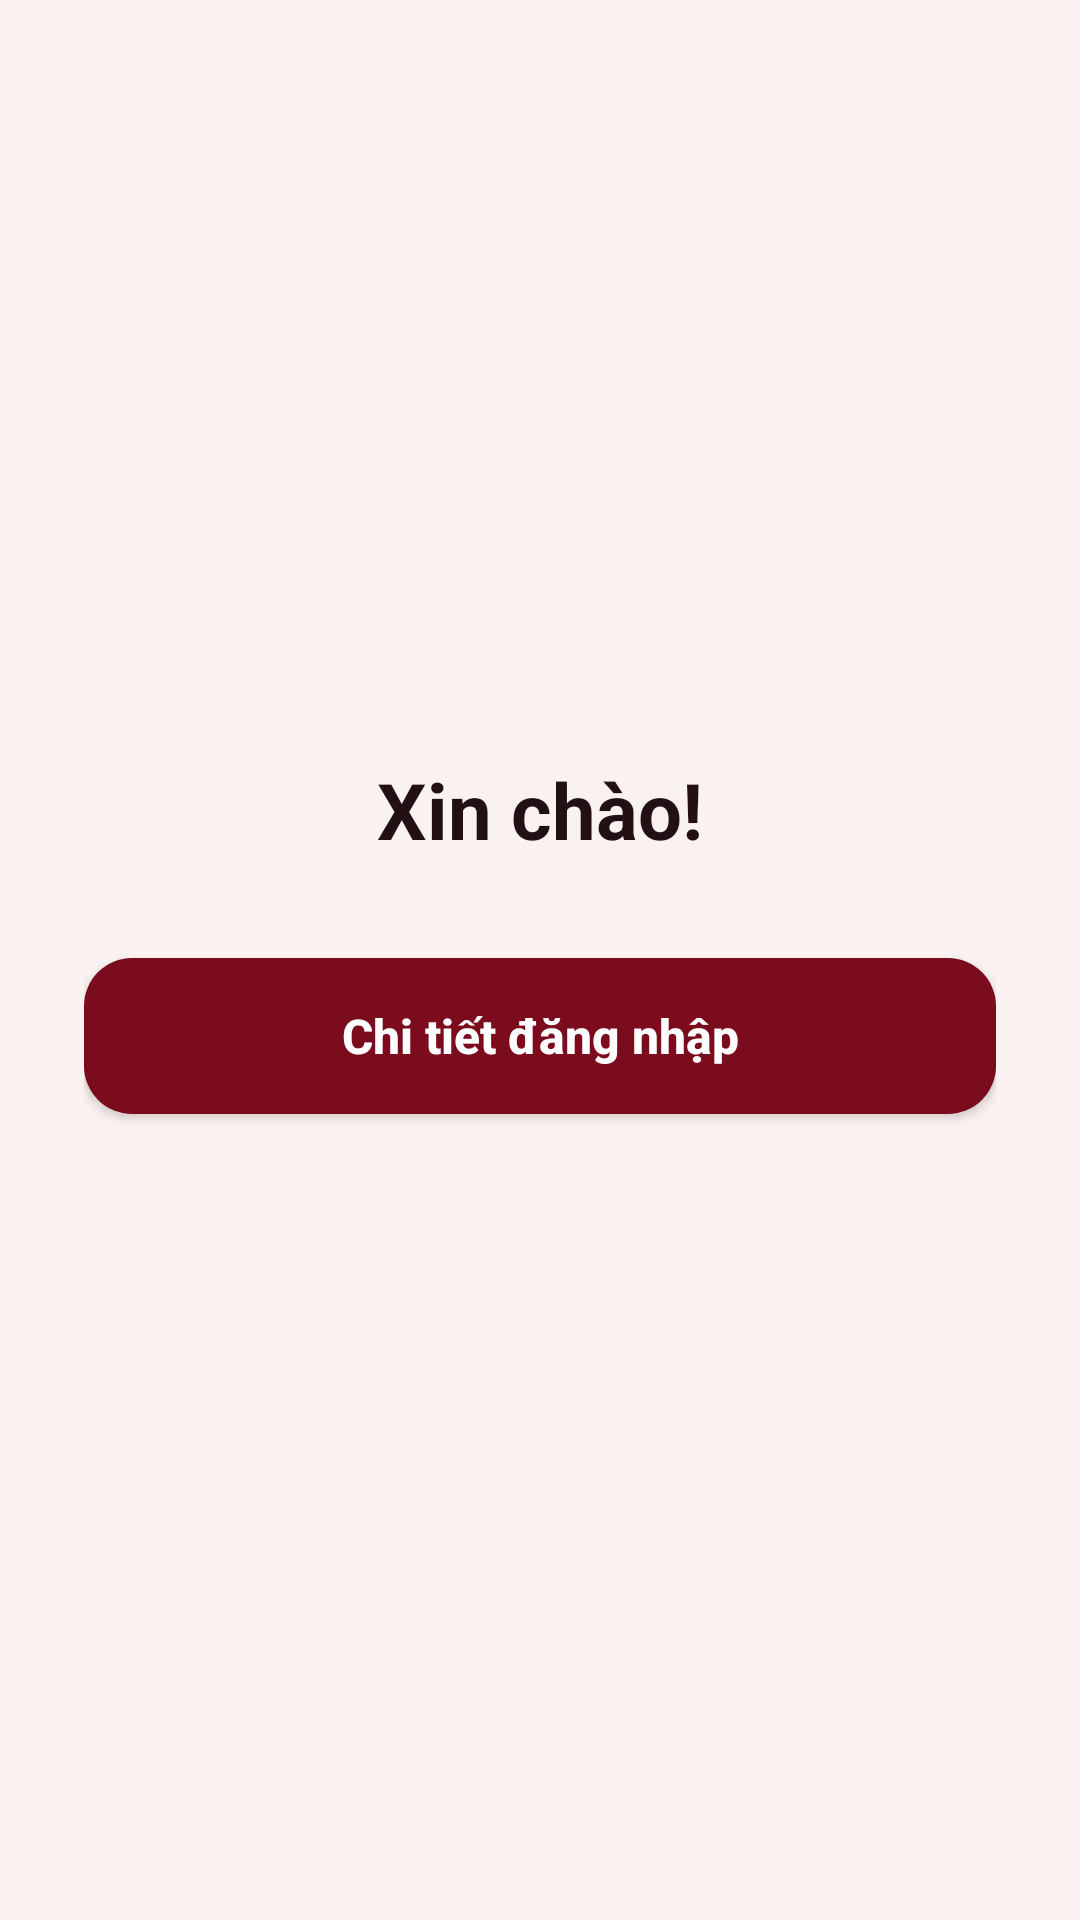

Layout XML and referenced resources for this Android screen:
<!-- AndroidManifest.xml: application theme Theme.Bai1 -->
<!-- res/layout/activity_home.xml -->
<?xml version="1.0" encoding="utf-8"?>

<LinearLayout xmlns:android="http://schemas.android.com/apk/res/android"
    xmlns:tools="http://schemas.android.com/tools"
    android:layout_width="match_parent"
    android:layout_height="match_parent"
    android:orientation="vertical"
    android:background="@color/bg_cream"
    android:padding="28dp"
    android:gravity="center_horizontal"
    tools:context=".HomeActivity">

    <Space
        android:layout_width="match_parent"
        android:layout_height="0dp"
        android:layout_weight="1" />

    <TextView
        android:id="@+id/tvWelcomeUser"
        android:layout_width="wrap_content"
        android:layout_height="wrap_content"
        android:text="@string/welcome_home"
        android:textSize="26sp"
        android:textStyle="bold"
        android:textColor="@color/text_primary"
        android:gravity="center"
        android:layout_marginBottom="32dp" />

    <androidx.appcompat.widget.AppCompatButton
        android:id="@+id/btnDetails"
        android:layout_width="match_parent"
        android:layout_height="52dp"
        android:background="@drawable/bg_button_primary"
        android:text="@string/btn_login_details"
        android:textColor="@color/white"
        android:textSize="16sp"
        android:textStyle="bold"
        android:textAllCaps="false"
        android:layout_marginBottom="16dp" />

    <Space
        android:layout_width="match_parent"
        android:layout_height="0dp"
        android:layout_weight="1" />

</LinearLayout>
<!-- resources referenced by this layout -->
<resources>
  <color name="bg_cream">#FAF2F0</color>
  <color name="text_primary">#221114</color>
  <color name="white">#FFFFFFFF</color>
  <!-- drawable bg_button_primary (drawable) -->
  <?xml version="1.0" encoding="utf-8"?>
  
  <shape xmlns:android="http://schemas.android.com/apk/res/android"
      android:shape="rectangle">
      <solid android:color="@color/primary_wine" />
      <corners android:radius="16dp" />
  </shape>
  <string name="btn_login_details">Chi tiết đăng nhập</string>
  <string name="welcome_home">Xin chào!</string>
  <style name="Theme.Bai1" parent="Base.Theme.Bai1" />
  <color name="primary_wine">#7A0C1E</color>
  <style name="Base.Theme.Bai1" parent="Theme.Material3.DayNight.NoActionBar">
          <item name="colorPrimary">@color/primary_wine</item>
          <item name="android:statusBarColor">@color/primary_wine_dark</item>
          <item name="android:windowBackground">@color/bg_cream</item>
      </style>
  <color name="primary_wine_dark">#500511</color>
</resources>
